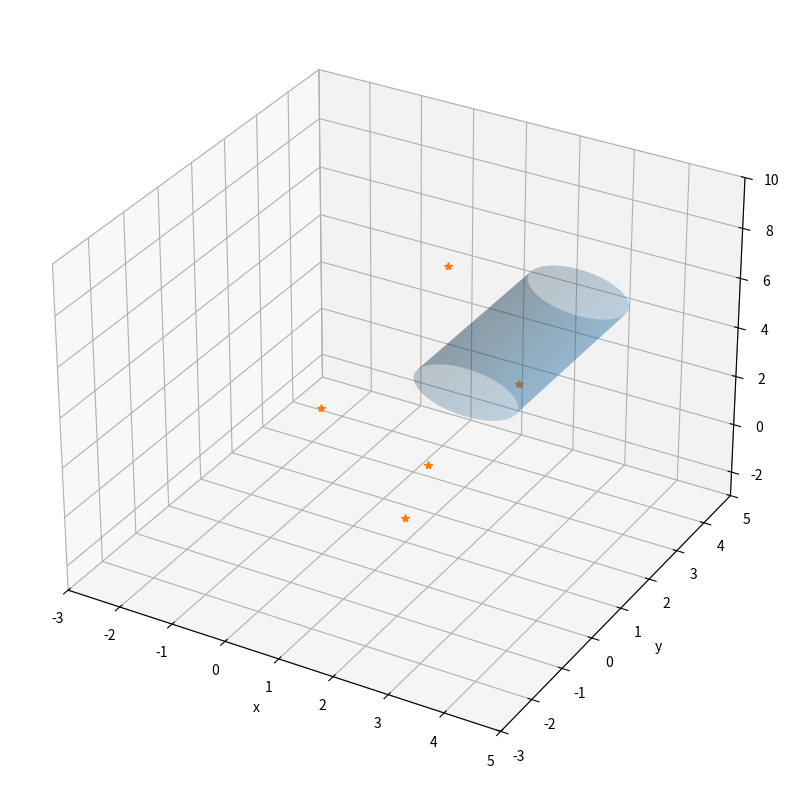

Generate this figure with matplotlib:
def getCynByAxis(redius = 1, heightStart = 0, heightEnd = 5, \
    offset = [0, 0, 0], devision = 20, mainAxis = 'z'):
    '''NyanNyanNyan'''
    import numpy as np

    mainAxis = mainAxis.lower()

    theta = np.linspace(0, 2*np.pi, devision)
    cz = np.array([redius * np.cos(theta)])
    cy = np.array([heightStart, heightEnd])
    cz, cy = np.meshgrid(cz, cy)
    cx = np.array([redius * np.sin(theta)] * 2)

    if mainAxis == 'z':
        return offset[0] + cx, offset[1] + cy, offset[2] + cz
    elif mainAxis == 'y':
        return offset[0] + cx, offset[1] + cz, offset[2] + cy
    elif mainAxis == 'x':
        return offset[0] + cz, offset[1] + cy, offset[2] + cx
    else:
        raise ValueError("'x', 'y' or 'z' PLZ")

def drawCylinder():
    from mpl_toolkits.mplot3d import Axes3D
    import matplotlib.pyplot as plt
    import numpy as np

    cx, cy, cz = getCynByAxis(offset = [1, 1, 1], devision = 40,\
        mainAxis = 'x', heightEnd = 6, heightStart = 2,\
        redius = 1.0)

    fig = plt.figure(figsize = (11, 10))
    ax = plt.axes(projection = '3d')
    ax.plot_surface(cx, cy, cz, rstride = 1, cstride = 1,\
        linewidth = 0, alpha = 0.25)
    ax.set_xlim(-3, 5)
    ax.set_ylim(-3, 5)
    ax.set_zlim(-3, 10)
    plt.xlabel("x")

    plt.ylabel("y")
    x = [0,1,2,1.5,2]
    y = [0,1,0,1.5,3]
    z = [3,-2,2,8,2]
    plt.plot(x, y, z,'*')
    plt.show()

if __name__ == '__main__':
    drawCylinder()
